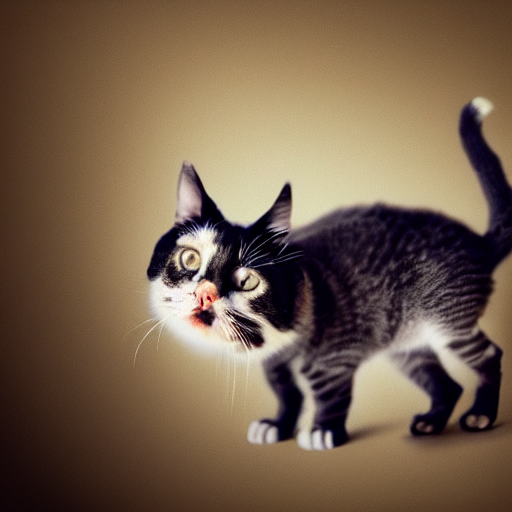
Generation parameters embedded in this image by AUTOMATIC1111 Stable Diffusion web UI or a fork of it (Forge, ...) (PNG 'parameters' text chunk):
A cat
Steps: 10, Sampler: DPM++ 2M, Schedule type: Karras, CFG scale: 7.0, Seed: 2016043505, Size: 512x512, Model hash: 6ce0161689, Model: v1-5-pruned-emaonly, ControlNet 0: "Module: scribble_pidinet, Model: control_v11p_sd15_scribble, Weight: 1.0, Resize Mode: Crop and Resize, Processor Res: 64, Threshold A: 0.5, Threshold B: 0.5, Guidance Start: 0.0, Guidance End: 1.0, Pixel Perfect: True, Control Mode: ControlNet is more important", Version: v1.9.4